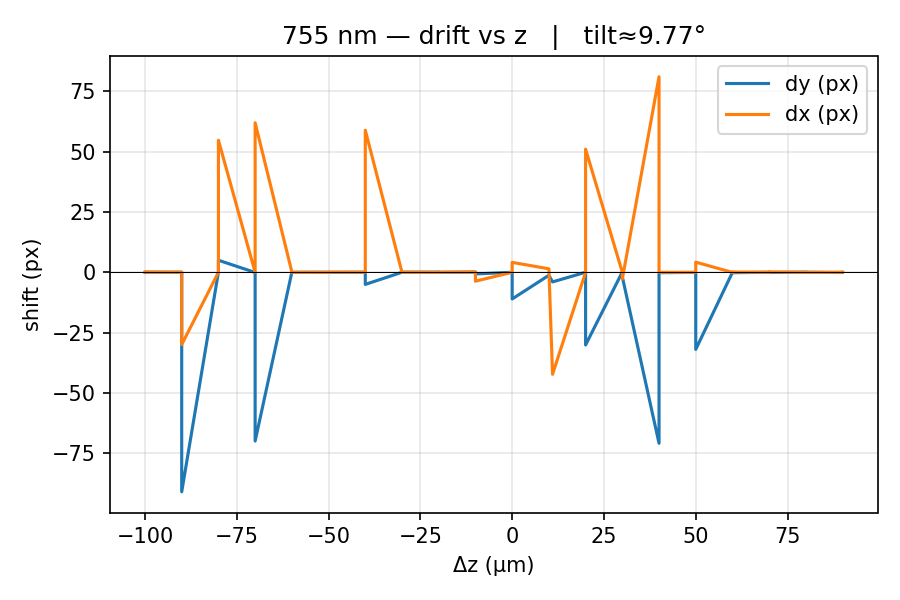

The data file committed next to this chart (first rows):
z_um, dy_px, dx_px
-110.0, -0.005642, 0.0705
-110.0, 0.04376, 0.04852
-100.0, 0.03942, 0.01179
-100.0, -91.03, -29.99
-90.0, 0.0558, -0.01807
-90.0, 4.982, 54.74
-80.0, -0.08285, -0.03289
-80.0, -69.98, 61.99
-70.0, 0.03272, 0.1402
-70.0, 0.001078, -0.06061
-60.0, 0.04642, -0.08029
-60.0, -0.01977, 0.03818
-50.0, 0.03295, 0.008828
-50.0, -5.031, 58.9
-40.0, 0.007462, -0.0653
-40.0, 0.0372, 0.003644
-30.0, 0.07642, -0.07079
-30.0, -0.001954, -0.01383
-20.0, 0.08936, 0.1163
-20.0, -0.6855, -3.701
-10.0, -4.4703166520930754e-20, -1.9213405128988383e-20
-10.0, -11.08, 4.107
0.0, -1.257, 1.433
1.0, -3.997, -42.3
10.0, 0.004788, -0.01753
10.0, -30.15, 51.04
20.0, 0.1187, 0.01475
20.0, -1.873, -2.8
30.0, -70.91, 81.06
30.0, -0.1679, -0.02312
40.0, -0.06844, -0.02092
40.0, -31.98, 4.202
50.0, -0.01755, -0.06518
50.0, -0.1856, 0.1176
60.0, 0.02063, 0.01558
60.0, -0.09177, 0.1652
70.0, 0.07939, -0.05813
70.0, 0.03251, -0.06886
80.0, -0.09175, -0.006141
80.0, -0.0555, 0.02518
